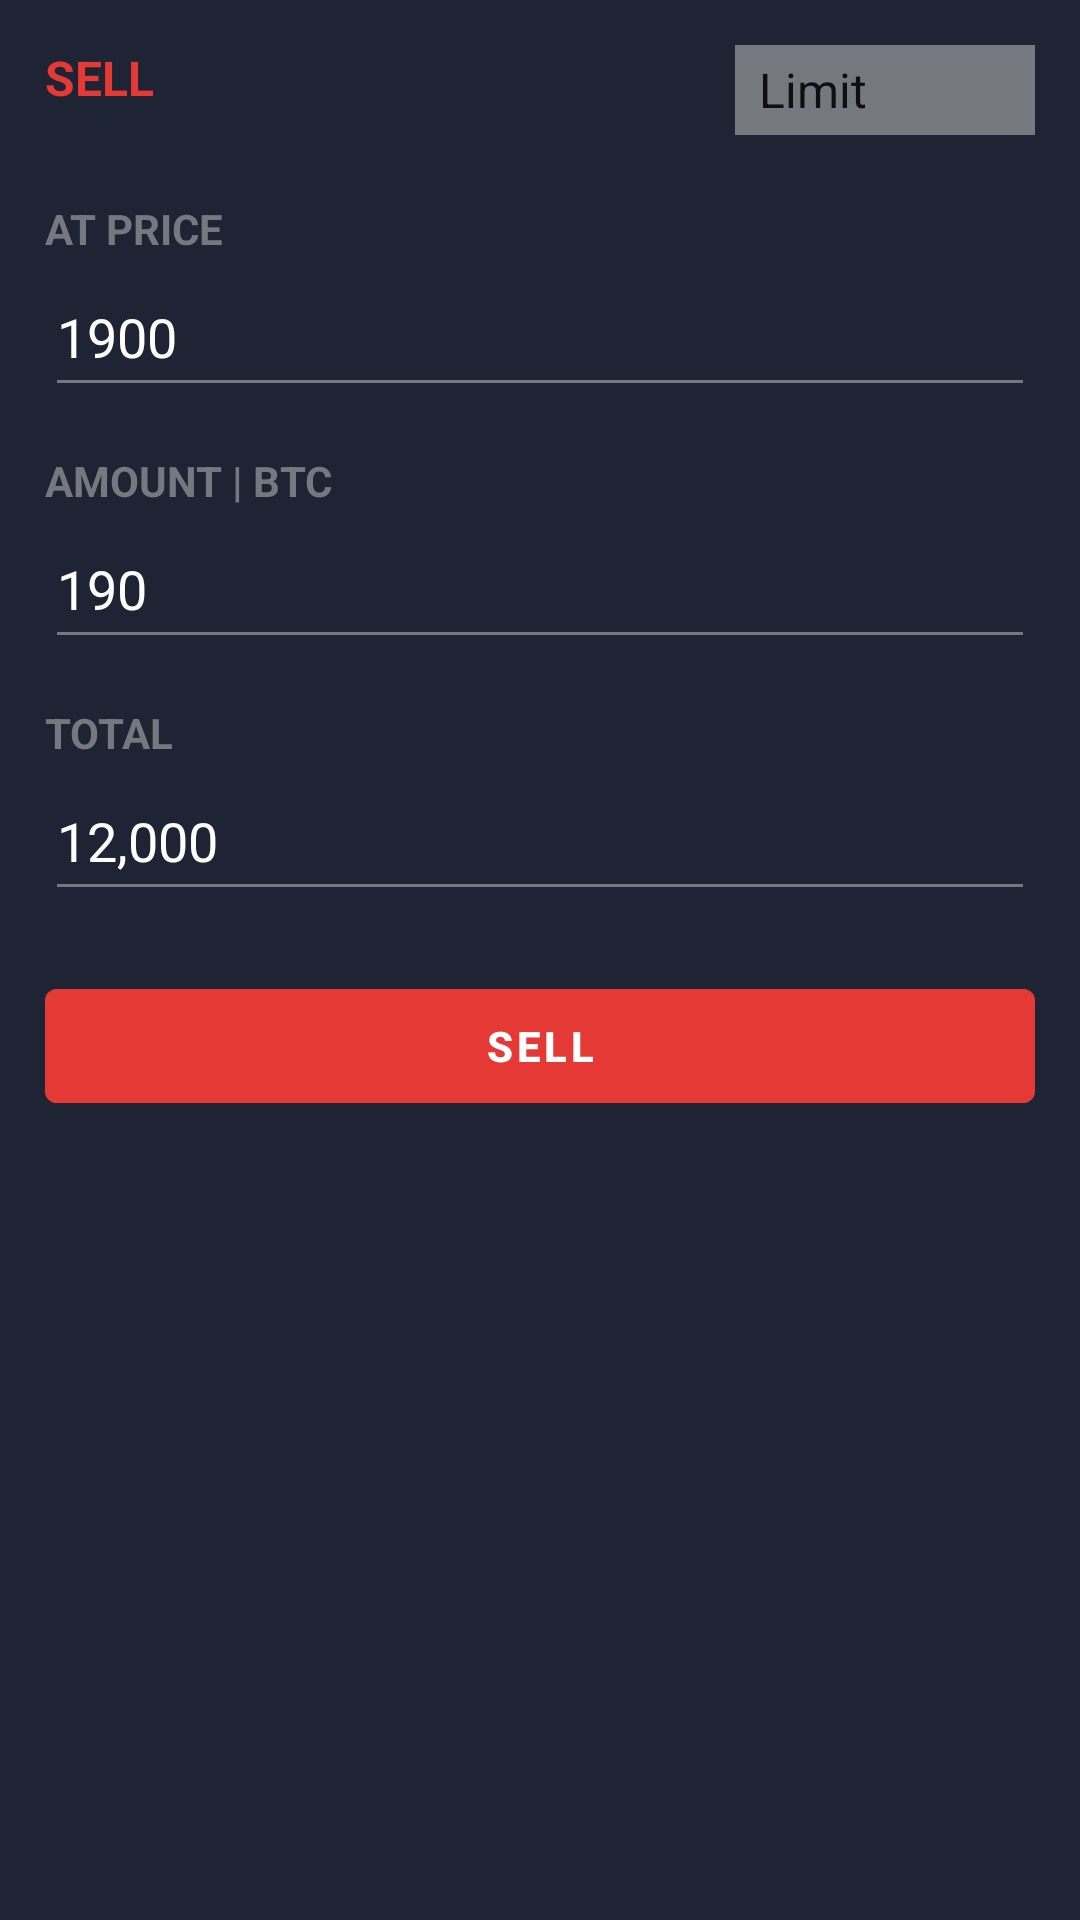

Layout XML and referenced resources for this Android screen:
<!-- AndroidManifest.xml: application theme Theme.Crypto -->
<!-- res/layout/sell_layout.xml -->
<?xml version="1.0" encoding="utf-8"?>
<androidx.constraintlayout.widget.ConstraintLayout xmlns:android="http://schemas.android.com/apk/res/android"
    android:layout_width="match_parent"
    android:layout_height="400dp"
    android:background="@color/base">

    <RelativeLayout
        android:layout_width="match_parent"
        android:layout_height="match_parent">

        <TextView
            android:id="@+id/bText"
            android:layout_width="wrap_content"
            android:layout_height="wrap_content"
            android:text="SELL"
            android:textColor="@color/sell"
            android:textStyle="bold"
            android:layout_marginStart="15dp"
            android:layout_marginTop="15dp"
            android:textSize="16sp"
            />

        <Spinner
            android:id="@+id/spinner"
            android:layout_width="100dp"
            android:layout_height="30dp"
            android:layout_alignParentEnd="true"
            android:layout_marginTop="15dp"
            android:layout_marginEnd="15dp"
            android:background="@color/base2"
            android:entries="@array/type"
            android:textColor="@color/base2" />

        <TextView
            android:id="@+id/aText"
            android:layout_width="wrap_content"
            android:layout_height="wrap_content"
            android:layout_below="@id/bText"
            android:textColor="@color/base2"
            android:text="AT PRICE"
            android:layout_marginStart="15dp"
            android:layout_marginTop="30dp"
            android:textStyle="bold"/>

        <EditText
            android:id="@+id/price"
            android:layout_width="match_parent"
            android:layout_height="50dp"
            android:layout_below="@id/aText"
            android:layout_marginStart="15dp"
            android:layout_marginEnd="15dp"
            android:backgroundTint="@color/base2"
            android:maxLines="1"
            android:text="1900"
            android:textColor="@color/white" />

        <TextView
            android:id="@+id/amText"
            android:layout_width="wrap_content"
            android:layout_height="wrap_content"
            android:layout_below="@id/price"
            android:text="AMOUNT | BTC"
            android:textStyle="bold"
            android:textColor="@color/base2"
            android:layout_marginStart="15dp"
            android:layout_marginTop="15dp"
            />

        <EditText
            android:id="@+id/amount"
            android:layout_width="match_parent"
            android:layout_height="50dp"
            android:layout_below="@id/amText"
            android:layout_marginStart="15dp"
            android:layout_marginEnd="15dp"
            android:backgroundTint="@color/base2"
            android:maxLines="1"
            android:text="190"
            android:textColor="@color/white" />

        <TextView
            android:id="@+id/tText"
            android:layout_width="wrap_content"
            android:layout_height="wrap_content"
            android:layout_below="@id/amount"
            android:text="TOTAL"
            android:textColor="@color/base2"
            android:layout_marginStart="15dp"
            android:layout_marginTop="15dp"
            android:textStyle="bold"
            />

        <EditText
            android:id="@+id/total"
            android:layout_width="match_parent"
            android:layout_height="50dp"
            android:layout_below="@id/tText"
            android:layout_marginStart="15dp"
            android:layout_marginEnd="15dp"
            android:backgroundTint="@color/base2"
            android:maxLines="1"
            android:text="12,000"
            android:textColor="@color/white" />

        <com.google.android.material.button.MaterialButton
            android:id="@+id/sell"
            android:layout_width="match_parent"
            android:layout_height="50dp"
            android:layout_below="@id/total"
            android:layout_marginStart="15dp"
            android:layout_marginTop="20dp"
            android:layout_marginEnd="15dp"
            android:backgroundTint="@color/sell"
            android:text="SELL"
            android:textStyle="bold" />
    </RelativeLayout>
</androidx.constraintlayout.widget.ConstraintLayout>
<!-- resources referenced by this layout -->
<resources>
  <string-array name="type">
          <item>Limit</item>
          <item>Stop Limit</item>
      </string-array>
  <color name="base">#1e2433</color>
  <color name="base2">#75787E</color>
  <color name="sell">#E53935</color>
  <color name="white">#FFFFFFFF</color>
  <style name="Theme.Crypto" parent="Theme.MaterialComponents.DayNight.NoActionBar">
          
          <item name="colorPrimary">@color/base</item>
          <item name="colorPrimaryVariant">@color/base1</item>
          <item name="colorOnPrimary">@color/white</item>
          
          <item name="colorSecondary">@color/teal_200</item>
          <item name="colorSecondaryVariant">@color/teal_700</item>
          <item name="colorOnSecondary">@color/black</item>
          
          <item name="android:statusBarColor" tools:targetApi="l">?attr/colorPrimaryVariant</item>
          
      </style>
  <color name="base1">#101623</color>
  <color name="teal_200">#FF03DAC5</color>
  <color name="teal_700">#FF018786</color>
  <color name="black">#FF000000</color>
</resources>
